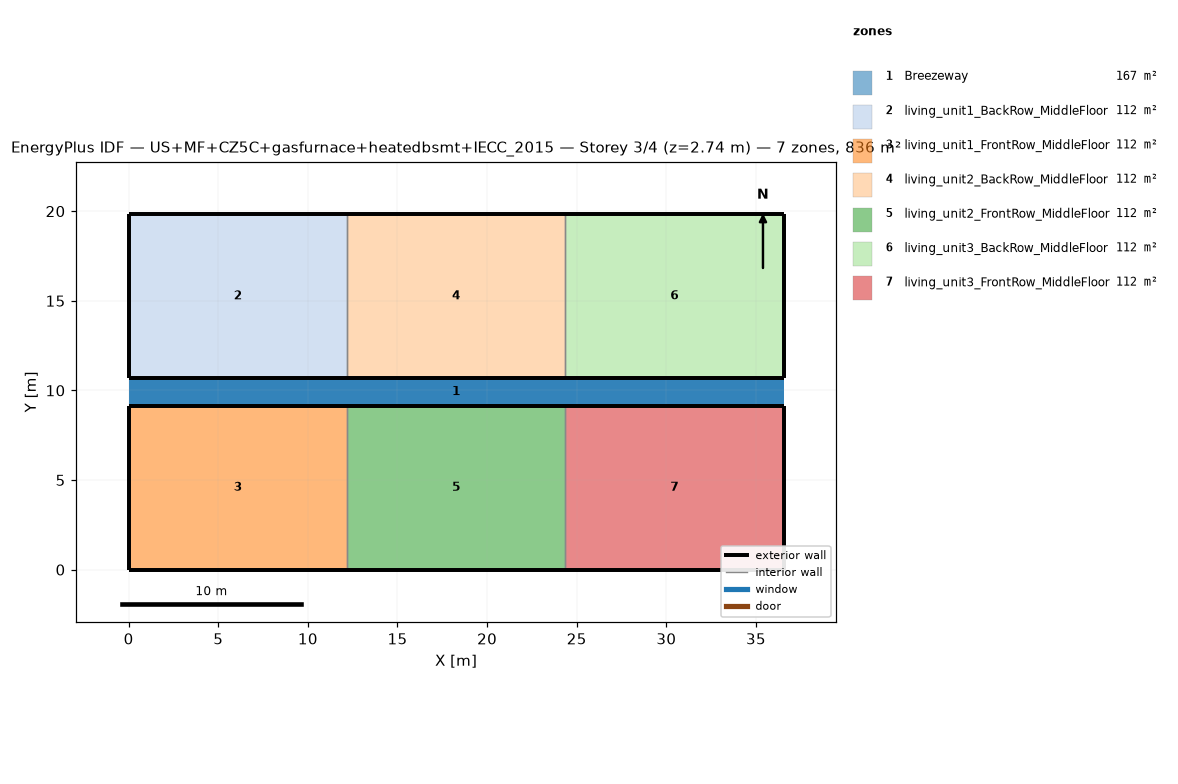
=== STOREY PLAN SPEC (per zone: floor XY polygon, exterior-wall plan segments, windows/doors) ===
zone 1: Breezeway  (167.0 m²)
  floor: (36.54, 9.16) (0.00, 9.16) (0.00, 10.68) (36.54, 10.68)
  floor: (36.54, 9.16) (0.00, 9.16) (0.00, 10.68) (36.54, 10.68)
  floor: (36.54, 9.16) (0.00, 9.16) (0.00, 10.68) (36.54, 10.68)
zone 2: living_unit1_BackRow_MiddleFloor  (111.5 m²)
  floor: (12.18, 10.68) (0.00, 10.68) (0.00, 19.84) (12.18, 19.84)
  exterior wall: (0.00, 10.68) – (12.18, 10.68)  [12.2 m]
  exterior wall: (12.18, 19.84) – (0.00, 19.84)  [12.2 m]
  exterior wall: (0.00, 19.84) – (0.00, 10.68)  [9.2 m]
  interior walls: 1
zone 3: living_unit1_FrontRow_MiddleFloor  (111.5 m²)
  floor: (12.18, 0.00) (0.00, 0.00) (0.00, 9.16) (12.18, 9.16)
  exterior wall: (0.00, 0.00) – (12.18, 0.00)  [12.2 m]
  exterior wall: (12.18, 9.16) – (0.00, 9.16)  [12.2 m]
  exterior wall: (0.00, 9.16) – (0.00, 0.00)  [9.2 m]
  interior walls: 1
zone 4: living_unit2_BackRow_MiddleFloor  (111.5 m²)
  floor: (24.36, 10.68) (12.18, 10.68) (12.18, 19.84) (24.36, 19.84)
  exterior wall: (12.18, 10.68) – (24.36, 10.68)  [12.2 m]
  exterior wall: (24.36, 19.84) – (12.18, 19.84)  [12.2 m]
  interior walls: 2
zone 5: living_unit2_FrontRow_MiddleFloor  (111.5 m²)
  floor: (24.36, 0.00) (12.18, 0.00) (12.18, 9.16) (24.36, 9.16)
  exterior wall: (12.18, 0.00) – (24.36, 0.00)  [12.2 m]
  exterior wall: (24.36, 9.16) – (12.18, 9.16)  [12.2 m]
  interior walls: 2
zone 6: living_unit3_BackRow_MiddleFloor  (111.5 m²)
  floor: (36.54, 10.68) (24.36, 10.68) (24.36, 19.84) (36.54, 19.84)
  exterior wall: (24.36, 10.68) – (36.54, 10.68)  [12.2 m]
  exterior wall: (36.54, 10.68) – (36.54, 19.84)  [9.2 m]
  exterior wall: (36.54, 19.84) – (24.36, 19.84)  [12.2 m]
  interior walls: 1
zone 7: living_unit3_FrontRow_MiddleFloor  (111.5 m²)
  floor: (36.54, 0.00) (24.36, 0.00) (24.36, 9.16) (36.54, 9.16)
  exterior wall: (24.36, 0.00) – (36.54, 0.00)  [12.2 m]
  exterior wall: (36.54, 0.00) – (36.54, 9.16)  [9.2 m]
  exterior wall: (36.54, 9.16) – (24.36, 9.16)  [12.2 m]
  interior walls: 1

=== DERIVED (storey summary) ===
Building: US+MF+CZ5C+gasfurnace+heatedbsmt+IECC_2015
Storey: 3 of 4  (floor level z = 2.74 m)
Storey gross floor area: 836.2 m²
Zones on this storey: 7
  - Breezeway: floor 167.0 m²
  - living_unit1_BackRow_MiddleFloor: floor 111.5 m²; exterior wall 33.5 m (86.9 m²); WWR 0.0%
  - living_unit1_FrontRow_MiddleFloor: floor 111.5 m²; exterior wall 33.5 m (86.9 m²); WWR 0.0%
  - living_unit2_BackRow_MiddleFloor: floor 111.5 m²; exterior wall 24.4 m (63.1 m²); WWR 0.0%
  - living_unit2_FrontRow_MiddleFloor: floor 111.5 m²; exterior wall 24.4 m (63.1 m²); WWR 0.0%
  - living_unit3_BackRow_MiddleFloor: floor 111.5 m²; exterior wall 33.5 m (86.9 m²); WWR 0.0%
  - living_unit3_FrontRow_MiddleFloor: floor 111.5 m²; exterior wall 33.5 m (86.9 m²); WWR 0.0%
Zone adjacency (shared interzone walls):
  - living_unit1_BackRow_MiddleFloor ↔ living_unit2_BackRow_MiddleFloor
  - living_unit1_FrontRow_MiddleFloor ↔ living_unit2_FrontRow_MiddleFloor
  - living_unit2_BackRow_MiddleFloor ↔ living_unit3_BackRow_MiddleFloor
  - living_unit2_FrontRow_MiddleFloor ↔ living_unit3_FrontRow_MiddleFloor